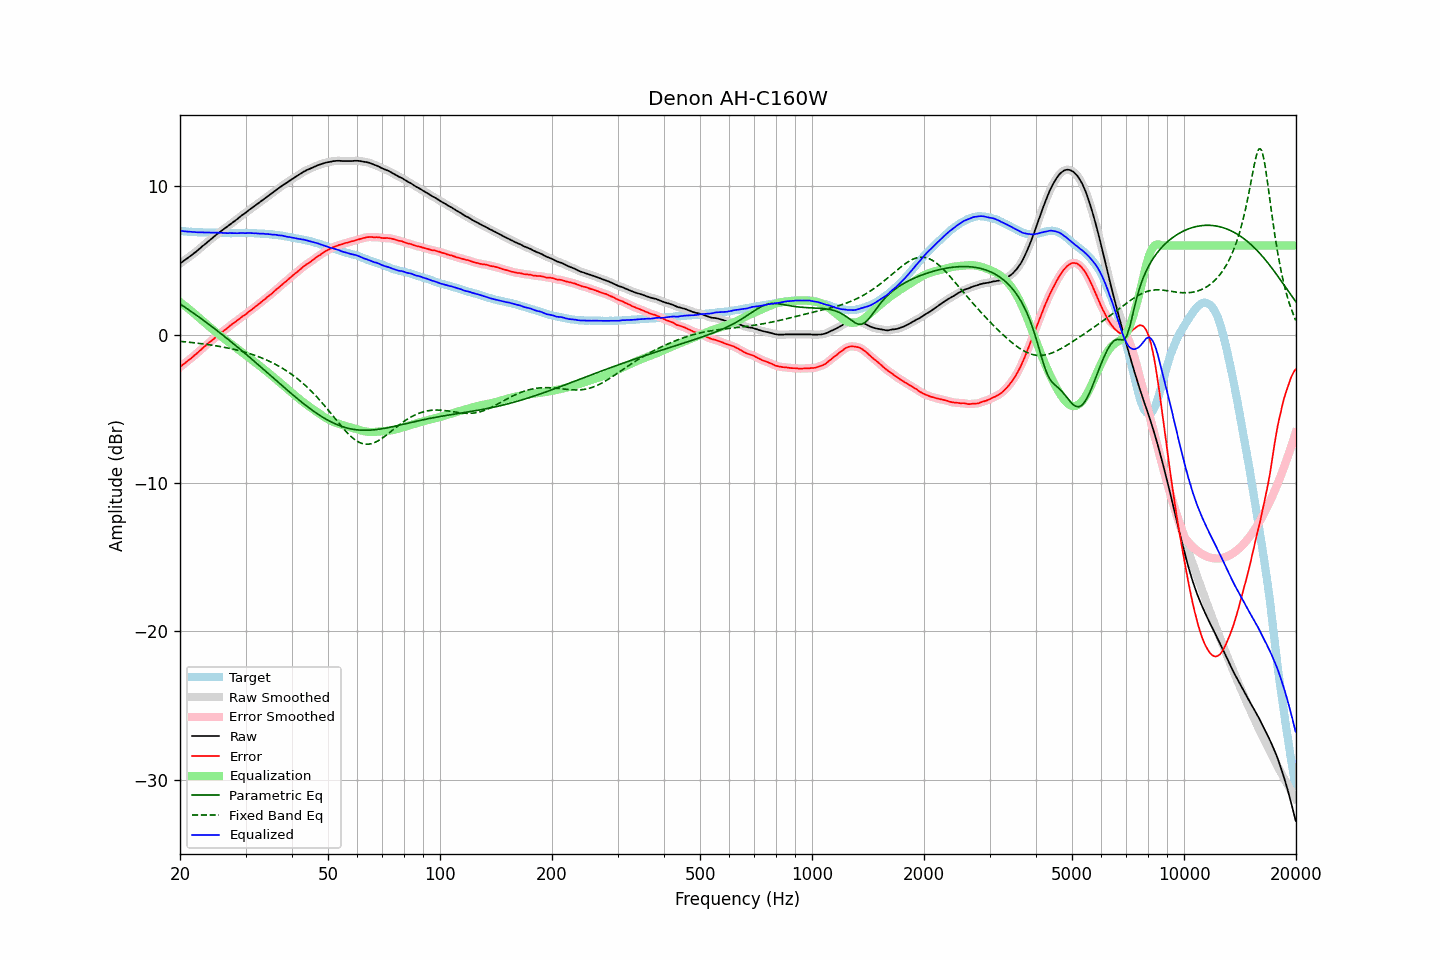

Values plotted in this chart, from the file beside it:
frequency, raw, error, smoothed, error_smoothed, equalization, parametric_eq, fixed_band_eq, equalized_raw, equalized_smoothed, target
20.00, 4.79, -2.20, 4.79, -2.19, 2.19, 2.06, -0.46, 6.98, 6.98, 6.99
20.20, 4.87, -2.10, 4.87, -2.11, 2.11, 1.99, -0.47, 6.98, 6.98, 6.97
20.40, 4.94, -2.02, 4.94, -2.02, 2.02, 1.92, -0.48, 6.97, 6.97, 6.96
20.61, 5.02, -1.94, 5.02, -1.93, 1.94, 1.85, -0.49, 6.96, 6.96, 6.96
20.81, 5.09, -1.85, 5.09, -1.85, 1.85, 1.77, -0.50, 6.94, 6.95, 6.94
21.02, 5.17, -1.76, 5.17, -1.76, 1.76, 1.70, -0.51, 6.94, 6.94, 6.93
21.23, 5.25, -1.67, 5.25, -1.67, 1.68, 1.62, -0.52, 6.93, 6.93, 6.92
21.44, 5.33, -1.60, 5.33, -1.59, 1.59, 1.55, -0.53, 6.92, 6.92, 6.93
21.66, 5.42, -1.50, 5.42, -1.50, 1.50, 1.47, -0.55, 6.92, 6.91, 6.92
21.87, 5.50, -1.40, 5.50, -1.41, 1.40, 1.40, -0.56, 6.91, 6.91, 6.91
22.09, 5.58, -1.31, 5.59, -1.31, 1.31, 1.32, -0.57, 6.89, 6.90, 6.90
22.31, 5.67, -1.22, 5.67, -1.22, 1.22, 1.24, -0.59, 6.89, 6.89, 6.90
22.54, 5.77, -1.12, 5.77, -1.12, 1.12, 1.16, -0.60, 6.89, 6.89, 6.89
22.76, 5.86, -1.03, 5.86, -1.02, 1.02, 1.08, -0.61, 6.89, 6.89, 6.89
22.99, 5.96, -0.92, 5.95, -0.93, 0.93, 1.00, -0.63, 6.89, 6.88, 6.88
23.22, 6.04, -0.83, 6.04, -0.83, 0.83, 0.92, -0.64, 6.88, 6.88, 6.87
23.45, 6.13, -0.74, 6.14, -0.74, 0.74, 0.84, -0.66, 6.87, 6.88, 6.87
23.69, 6.23, -0.64, 6.23, -0.64, 0.65, 0.76, -0.67, 6.88, 6.88, 6.87
23.92, 6.32, -0.55, 6.32, -0.55, 0.56, 0.68, -0.69, 6.88, 6.88, 6.87
24.16, 6.40, -0.47, 6.41, -0.47, 0.47, 0.60, -0.70, 6.87, 6.87, 6.87
24.40, 6.49, -0.39, 6.49, -0.38, 0.37, 0.52, -0.72, 6.87, 6.87, 6.88
24.65, 6.58, -0.30, 6.58, -0.29, 0.28, 0.44, -0.74, 6.86, 6.86, 6.88
24.89, 6.67, -0.19, 6.67, -0.20, 0.19, 0.35, -0.75, 6.87, 6.86, 6.87
25.14, 6.76, -0.09, 6.76, -0.10, 0.10, 0.27, -0.77, 6.87, 6.86, 6.86
25.39, 6.84, -0.01, 6.85, -0.00, 0.02, 0.18, -0.79, 6.86, 6.86, 6.86
25.65, 6.93, 0.09, 6.93, 0.08, -0.07, 0.10, -0.81, 6.86, 6.86, 6.84
25.91, 7.01, 0.17, 7.01, 0.16, -0.16, 0.01, -0.83, 6.85, 6.85, 6.84
26.16, 7.08, 0.23, 7.09, 0.24, -0.24, -0.07, -0.85, 6.84, 6.84, 6.85
26.43, 7.16, 0.32, 7.16, 0.32, -0.33, -0.16, -0.87, 6.83, 6.83, 6.84
26.69, 7.24, 0.40, 7.24, 0.40, -0.41, -0.24, -0.89, 6.83, 6.83, 6.84
26.96, 7.32, 0.48, 7.32, 0.49, -0.49, -0.33, -0.91, 6.83, 6.83, 6.84
27.23, 7.41, 0.58, 7.41, 0.58, -0.57, -0.42, -0.94, 6.84, 6.84, 6.83
27.50, 7.49, 0.66, 7.49, 0.66, -0.65, -0.51, -0.96, 6.84, 6.84, 6.83
27.77, 7.57, 0.74, 7.57, 0.74, -0.74, -0.60, -0.98, 6.83, 6.83, 6.83
28.05, 7.65, 0.82, 7.65, 0.82, -0.82, -0.68, -1.01, 6.83, 6.83, 6.83
28.33, 7.73, 0.90, 7.73, 0.90, -0.90, -0.77, -1.03, 6.83, 6.83, 6.83
28.62, 7.81, 0.98, 7.82, 0.98, -0.98, -0.86, -1.06, 6.83, 6.83, 6.83
28.90, 7.90, 1.06, 7.90, 1.07, -1.06, -0.95, -1.09, 6.84, 6.84, 6.84
29.19, 7.99, 1.15, 7.99, 1.15, -1.15, -1.05, -1.12, 6.85, 6.84, 6.84
29.48, 8.07, 1.24, 8.07, 1.23, -1.23, -1.14, -1.15, 6.85, 6.84, 6.84
29.78, 8.14, 1.31, 8.14, 1.30, -1.31, -1.23, -1.18, 6.83, 6.84, 6.83
30.08, 8.22, 1.37, 8.23, 1.38, -1.39, -1.32, -1.21, 6.83, 6.84, 6.85
30.38, 8.31, 1.47, 8.31, 1.47, -1.47, -1.41, -1.24, 6.84, 6.84, 6.84
30.68, 8.40, 1.56, 8.39, 1.55, -1.55, -1.50, -1.27, 6.85, 6.84, 6.84
30.99, 8.47, 1.63, 8.47, 1.64, -1.63, -1.60, -1.31, 6.84, 6.84, 6.84
31.30, 8.55, 1.72, 8.55, 1.72, -1.72, -1.69, -1.34, 6.83, 6.83, 6.83
31.61, 8.62, 1.79, 8.63, 1.80, -1.80, -1.78, -1.38, 6.82, 6.83, 6.83
31.93, 8.71, 1.89, 8.70, 1.88, -1.88, -1.88, -1.42, 6.83, 6.82, 6.82
32.24, 8.78, 1.97, 8.78, 1.97, -1.97, -1.97, -1.46, 6.81, 6.81, 6.82
32.57, 8.86, 2.06, 8.86, 2.06, -2.06, -2.07, -1.50, 6.80, 6.81, 6.80
32.89, 8.94, 2.14, 8.95, 2.14, -2.14, -2.16, -1.54, 6.80, 6.80, 6.80
33.22, 9.03, 2.23, 9.03, 2.23, -2.23, -2.25, -1.59, 6.80, 6.80, 6.80
33.55, 9.11, 2.32, 9.11, 2.32, -2.32, -2.35, -1.63, 6.80, 6.79, 6.80
33.89, 9.18, 2.40, 9.19, 2.41, -2.40, -2.44, -1.68, 6.78, 6.79, 6.78
34.23, 9.27, 2.50, 9.27, 2.50, -2.49, -2.54, -1.72, 6.78, 6.78, 6.77
34.57, 9.35, 2.58, 9.35, 2.58, -2.58, -2.63, -1.77, 6.77, 6.77, 6.77
34.92, 9.42, 2.67, 9.42, 2.67, -2.67, -2.73, -1.82, 6.75, 6.75, 6.75
35.27, 9.50, 2.74, 9.50, 2.75, -2.76, -2.83, -1.88, 6.74, 6.74, 6.76
35.62, 9.58, 2.85, 9.58, 2.85, -2.85, -2.92, -1.93, 6.73, 6.73, 6.73
35.97, 9.67, 2.95, 9.67, 2.95, -2.94, -3.02, -1.99, 6.73, 6.72, 6.72
... 635 more rows
